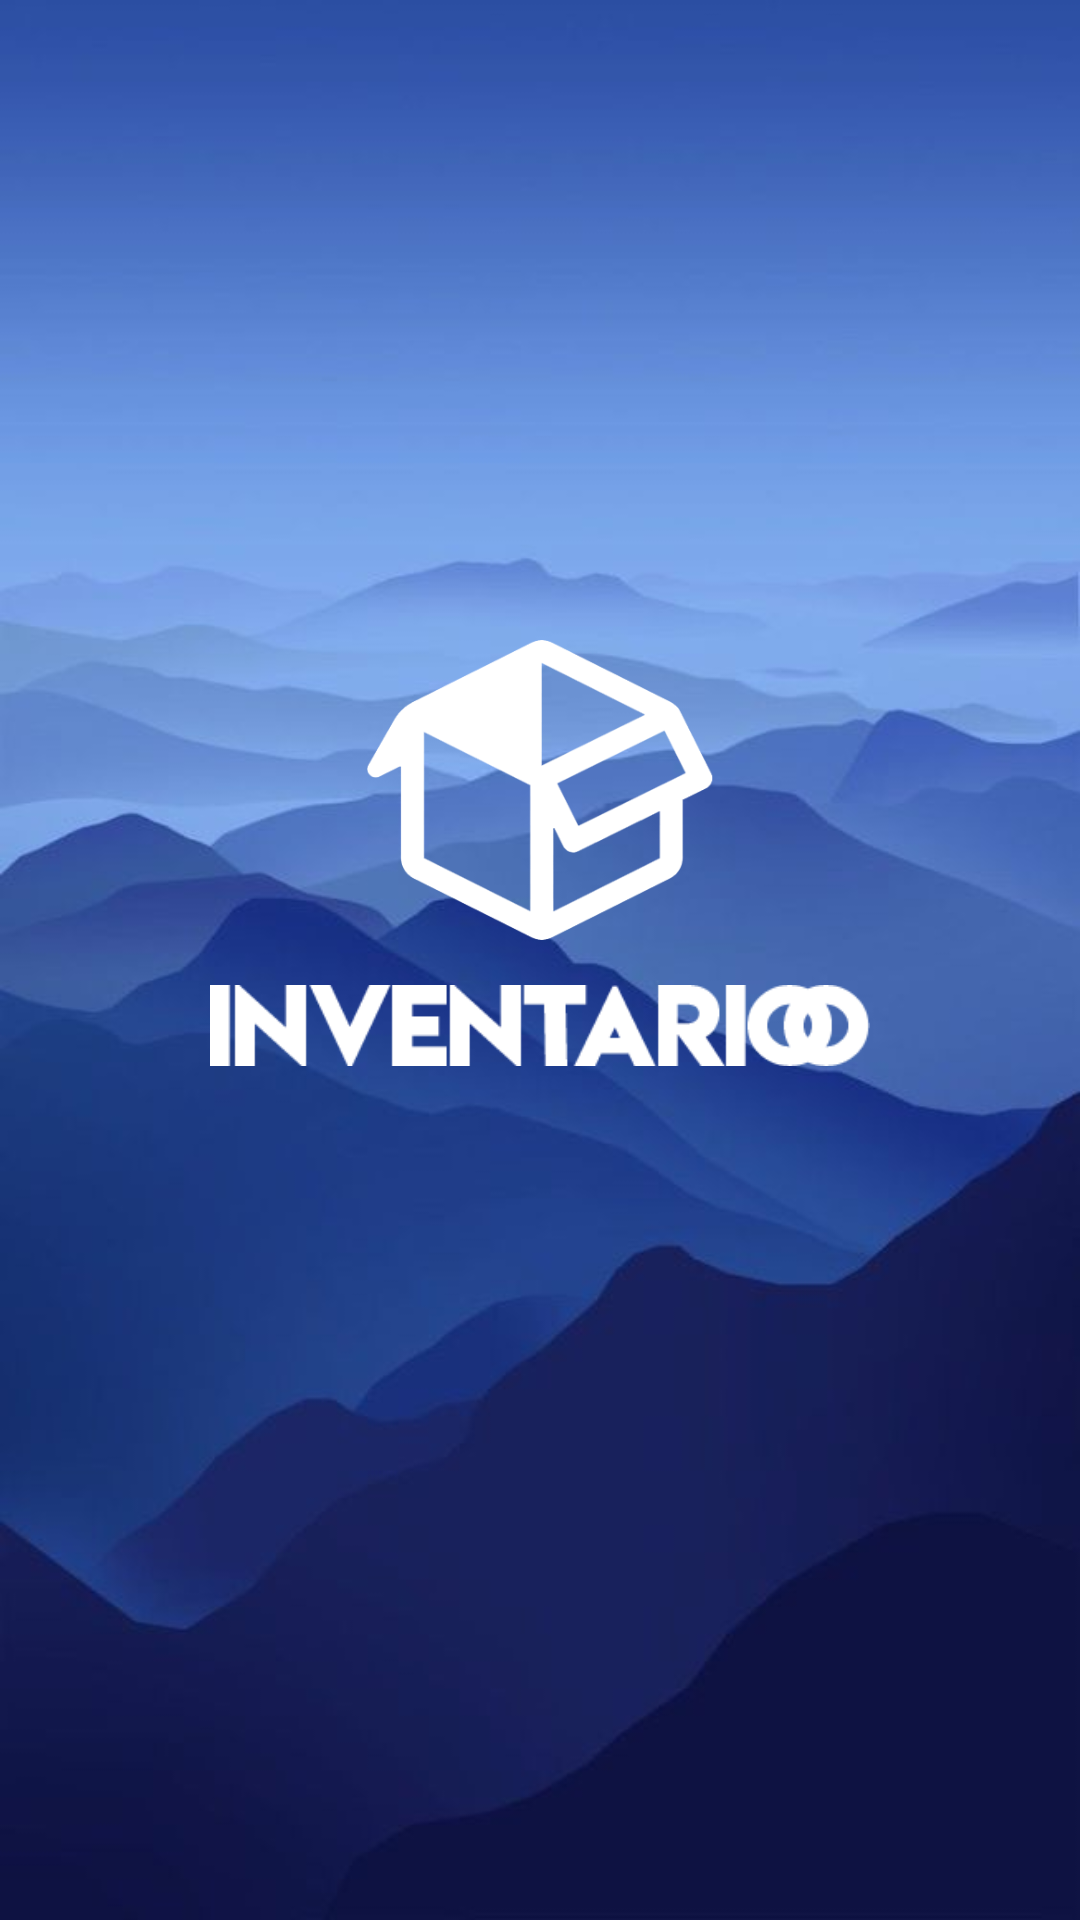

This screen was rendered from an Android layout file. Write that file and the resources it references.
<!-- AndroidManifest.xml: application theme AppTheme -->
<!-- res/layout/activity_main.xml -->
<?xml version="1.0" encoding="utf-8"?>
<androidx.constraintlayout.widget.ConstraintLayout xmlns:android="http://schemas.android.com/apk/res/android"
    xmlns:app="http://schemas.android.com/apk/res-auto"
    xmlns:tools="http://schemas.android.com/tools"
    android:layout_width="match_parent"
    android:layout_height="match_parent"
    android:background="@drawable/inventariobg"
    tools:context=".MainActivity">
    

    <ImageView
        android:id="@+id/imageView"
        android:layout_width="130dp"
        android:layout_height="100dp"
        app:layout_constraintBottom_toBottomOf="parent"
        app:layout_constraintEnd_toEndOf="parent"
        app:layout_constraintStart_toStartOf="parent"
        app:layout_constraintTop_toTopOf="parent"
        app:layout_constraintVertical_bias="0.395"
        app:srcCompat="@drawable/logo" />

    <ImageView
        android:id="@+id/imageView2"
        android:layout_width="300dp"
        android:layout_height="27dp"
        app:layout_constraintBottom_toBottomOf="parent"
        app:layout_constraintEnd_toEndOf="parent"
        app:layout_constraintStart_toStartOf="parent"
        app:layout_constraintTop_toBottomOf="@+id/imageView"
        app:layout_constraintVertical_bias="0.05"
        app:srcCompat="@drawable/logoinventarioo" />

    <TextView
        android:id="@+id/boton"
        android:layout_width="414dp"
        android:layout_height="734dp"
        android:text=""
        app:layout_constraintBottom_toBottomOf="parent"
        app:layout_constraintEnd_toEndOf="parent"
        app:layout_constraintStart_toStartOf="parent"
        app:layout_constraintTop_toTopOf="parent"
        android:onClick="Siguiente"/>

</androidx.constraintlayout.widget.ConstraintLayout>
<!-- resources referenced by this layout -->
<resources>
  <!-- drawable inventariobg: jpg bitmap (drawable-v24, 20309 bytes) -->
  <!-- drawable logo: png bitmap (drawable-v24, 14150 bytes) -->
  <!-- drawable logoinventarioo: png bitmap (drawable-v24, 3498 bytes) -->
  <style name="AppTheme" parent="Theme.AppCompat.Light.NoActionBar">
          
          <item name="colorPrimary">@color/colorPrimary</item>
          <item name="colorPrimaryDark">@color/colorPrimaryDark</item>
          <item name="colorAccent">@color/colorAccent</item>
  
      </style>
  <color name="colorPrimary">#008577</color>
  <color name="colorPrimaryDark">#0E1242</color>
  <color name="colorAccent">#D81B60</color>
</resources>
